Run: headless pygame with SDL's dummy video driver; simulated clock (each Clock.tick advances the game by its frame time, no real sleeping); random seed 0; keys injected as events and as key.get_pressed() state; mouse plan: one left click at the window centre at the start of phase 2, then a move to the lower-right quarter at the start of phase 3.
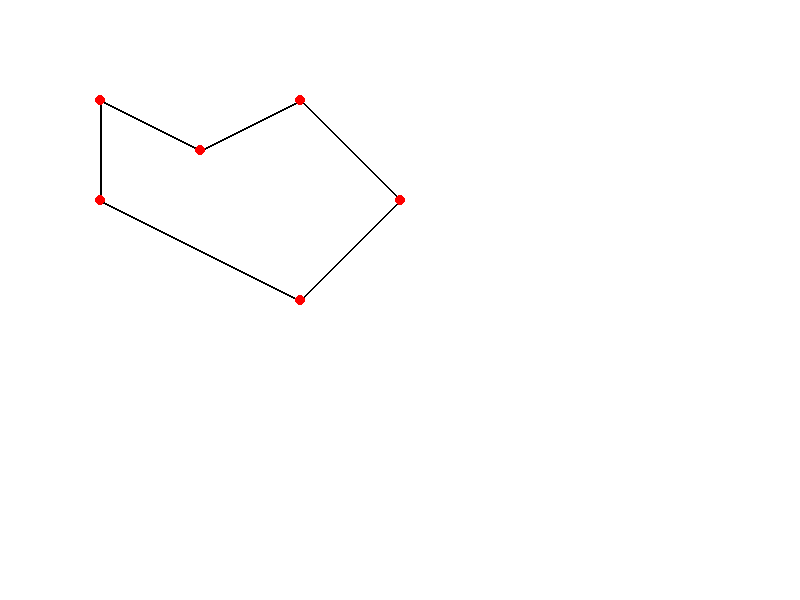
Frame 1 of 4 · flips 1–60 · no input
Frame 2 of 4 · flips 61–180 · clicked the window centre · tapped SPACE, RETURN · held RIGHT (→), D · screen unchanged from frame 1, image omitted
Frame 3 of 4 · flips 181–300 · moved the mouse to the lower-right quarter · held DOWN (↓), S · screen unchanged from frame 2, image omitted
Frame 4 of 4 · flips 301–420 · held LEFT (←), A, UP (↑), W · screen unchanged from frame 3, image omitted

The pygame program that drew these frames:

import pygame
import math

# Ініціалізація Pygame
pygame.init()
screen = pygame.display.set_mode((800, 600))
pygame.display.set_caption("Polygon Line Connector")

# Колір
WHITE = (255, 255, 255)
BLACK = (0, 0, 0)
RED = (255, 0, 0)

# Полігон, масив точок (x, y)
polygon_points = [(100, 100), (200, 150), (300, 100), (400, 200), (300, 300), (100, 200)]
lines = [(polygon_points[i], polygon_points[(i+1)%len(polygon_points)]) for i in range(len(polygon_points))]

def distance_point_to_line(px, py, x1, y1, x2, y2):
    line_mag = math.hypot(x2-x1, y2-y1)
    if line_mag<0.000001:
        return math.hypot(px-x1, py-y1)
    u = ((px-x1)*(x2-x1) + (py-y1)*(y2-y1)) / (line_mag*line_mag)
    if u<0:
        return math.hypot(px-x1, py-y1)
    elif u>1:
        return math.hypot(px-x2, py-y2)
    else:
        ix = x1 + u*(x2-x1)
        iy = y1 + u*(y2-y1)
        return math.hypot(px-ix, py-iy)

def find_closest_line(mx, my, lines):
    min_dist = float('inf')
    closest_line = None
    for line in lines:
        dist = distance_point_to_line(mx, my, *line[0], *line[1])
        if dist<min_dist:
            min_dist = dist
            closest_line = line
    return closest_line

def find_closest_point(mx, my, polygon_points):
    min_dist = float('inf')
    closest_point = None
    for point in polygon_points:
        dist = math.hypot(mx-point[0], my-point[1])
        if dist<min_dist:
            min_dist = dist
            closest_point = point
    return closest_point

def add_point_to_polygon(mx, my, polygon_points, lines):
    closest_point = find_closest_point(mx, my, polygon_points)
    closest_line = find_closest_line(mx, my, lines)
    idx=None
    if closest_line:
        try:
            idx = polygon_points.index(closest_line[1])
            polygon_points.insert(idx, (mx, my))
        except Exception as e:
            pass
    if not idx is None and closest_point:
        polygon_points.remove(closest_point)
        recalculate_lines(polygon_points, lines)

def recalculate_lines(polygon_points, lines):
    lines.clear()
    for i in range(len(polygon_points)):
        lines.append((polygon_points[i], polygon_points[(i+1)%len(polygon_points)]))

def is_point_in_polygon(px, py, polygon_points):
    n = len(polygon_points)
    inside = False
    xints = 0
    p1x, p1y = polygon_points[0]
    for i in range(n+1):
        p2x, p2y = polygon_points[i%n]
        if py>min(p1y, p2y):
            if py<=max(p1y, p2y):
                if px<=max(p1x, p2x):
                    if p1y!=p2y:
                        xints = (py-p1y)*(p2x-p1x)/(p2y-p1y)+p1x
                    if p1x==p2x or px<=xints:
                        inside = not inside
        p1x, p1y = p2x, p2y
    return inside

running = True
while running:
    screen.fill(WHITE)
    
    for line in lines:
        pygame.draw.line(screen, BLACK, line[0], line[1], 2)
    
    for point in polygon_points:
        pygame.draw.circle(screen, RED, point, 5)
    
    for event in pygame.event.get():
        if event.type == pygame.QUIT:
            running = False
        elif event.type == pygame.MOUSEBUTTONDOWN:
            mx, my = event.pos
            if is_point_in_polygon(mx, my, polygon_points):
                add_point_to_polygon(mx, my, polygon_points, lines)
    
    pygame.display.flip()

pygame.quit()
